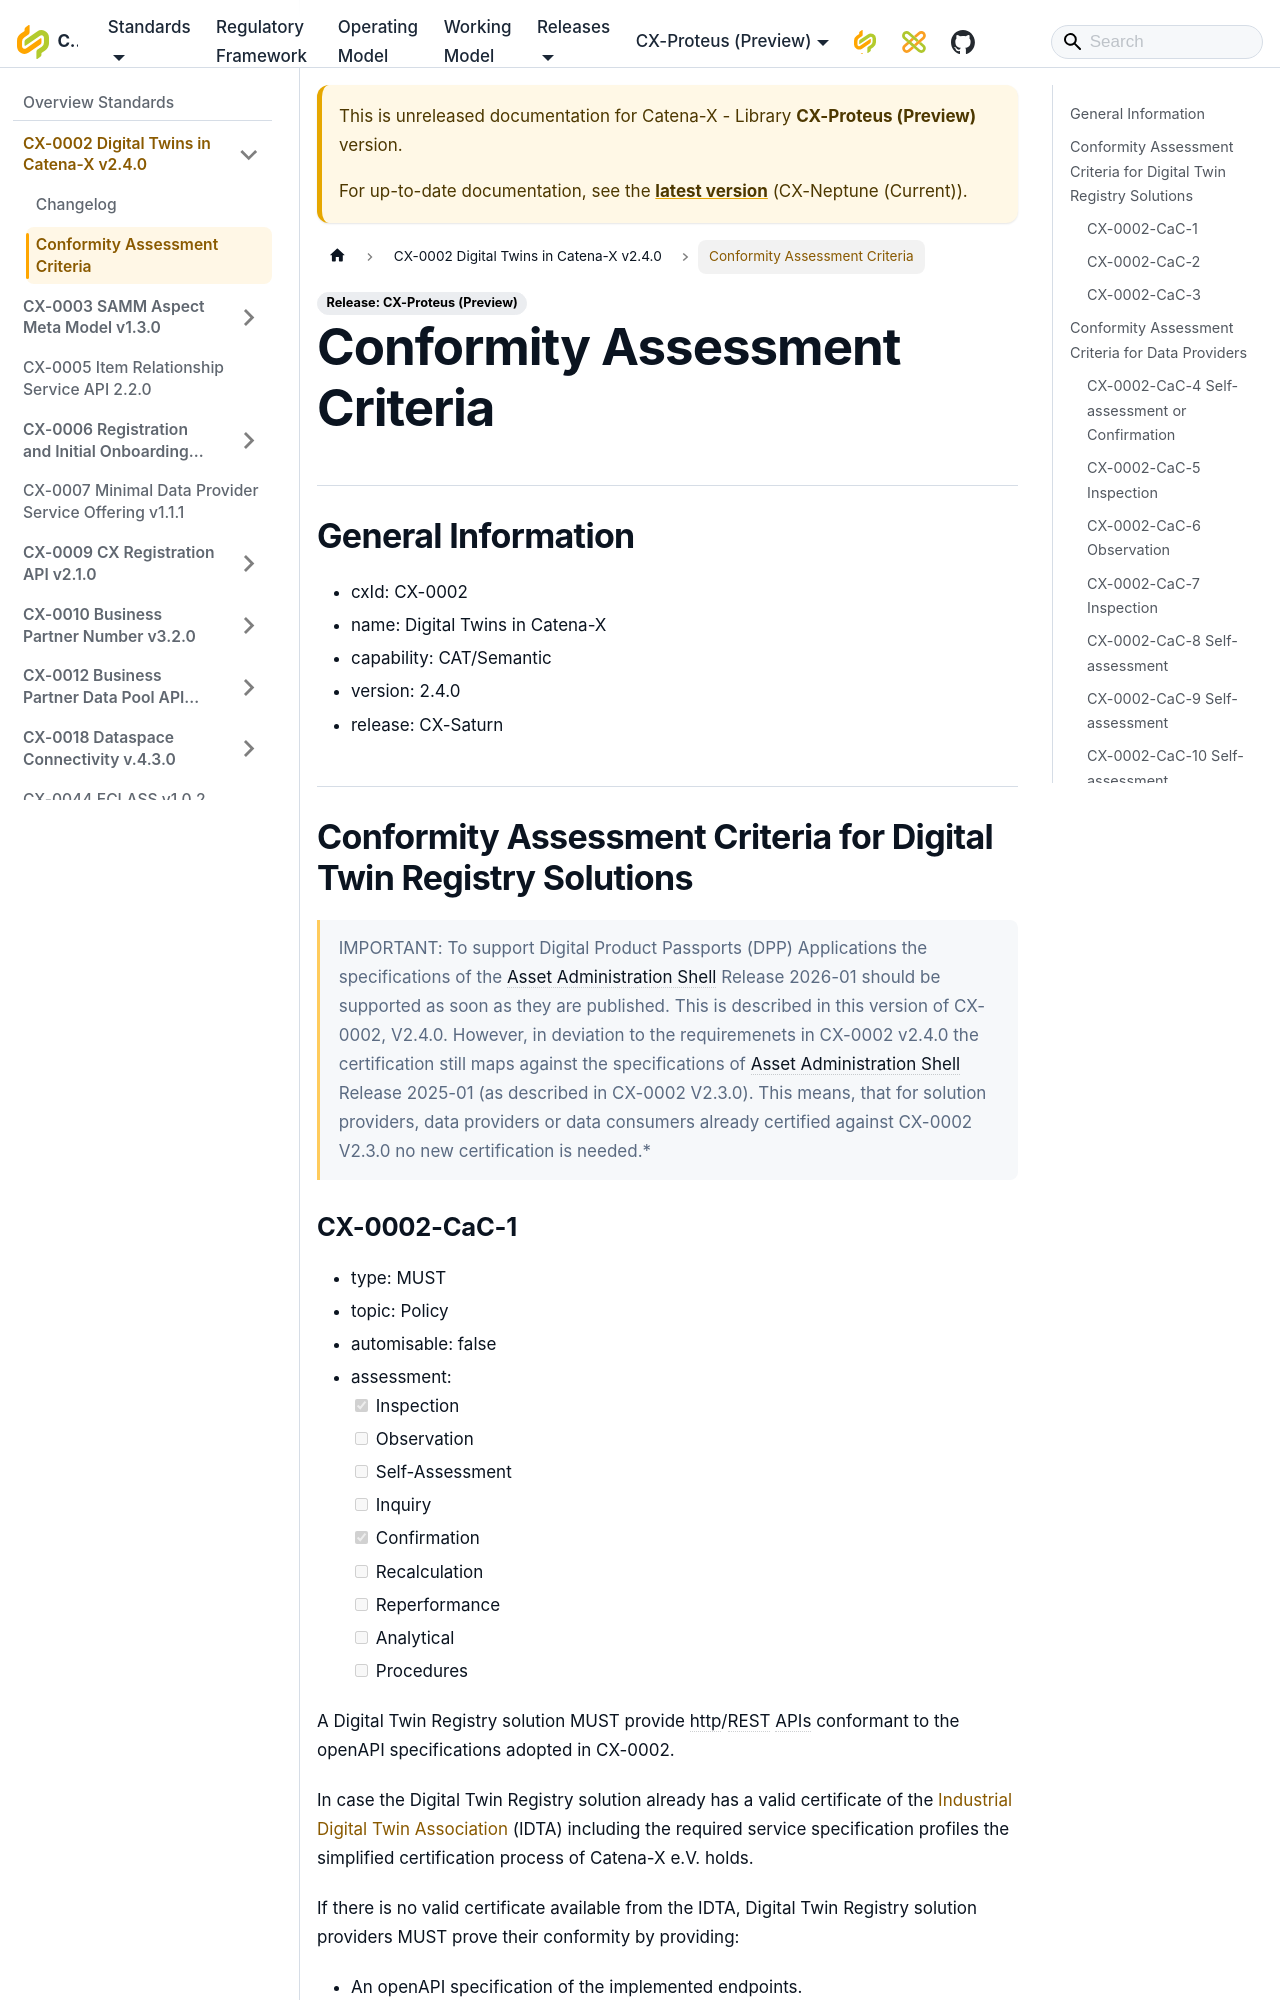

repository: catenax-eV/catenax-ev.github.io · page: docs/next/standards/CX-0002-DigitalTwinsInCatenaX/ConformityAssessmentCriteria.html · generator: docusaurus


# Conformity Assessment Criteria

## General Information

- cxId: CX-0002
- name: Digital Twins in Catena-X
- capability: CAT/Semantic
- version: 2.4.0
- release: CX-Saturn

## Conformity Assessment Criteria for Digital Twin Registry Solutions

> IMPORTANT: To support Digital Product Passports (DPP) Applications the specifications of the Asset Administration Shell Release 2026-01 should be supported as soon as they are published.
This is described in this version of CX-0002, V2.4.0.
However, in deviation to the requiremenets in CX-0002 v2.4.0 the certification still maps against the specifications of Asset Administration Shell Release 2025-01 (as described in CX-0002 V2.3.0).
This means, that for solution providers, data providers or data consumers already certified against CX-0002 V2.3.0 no new certification is needed.*
